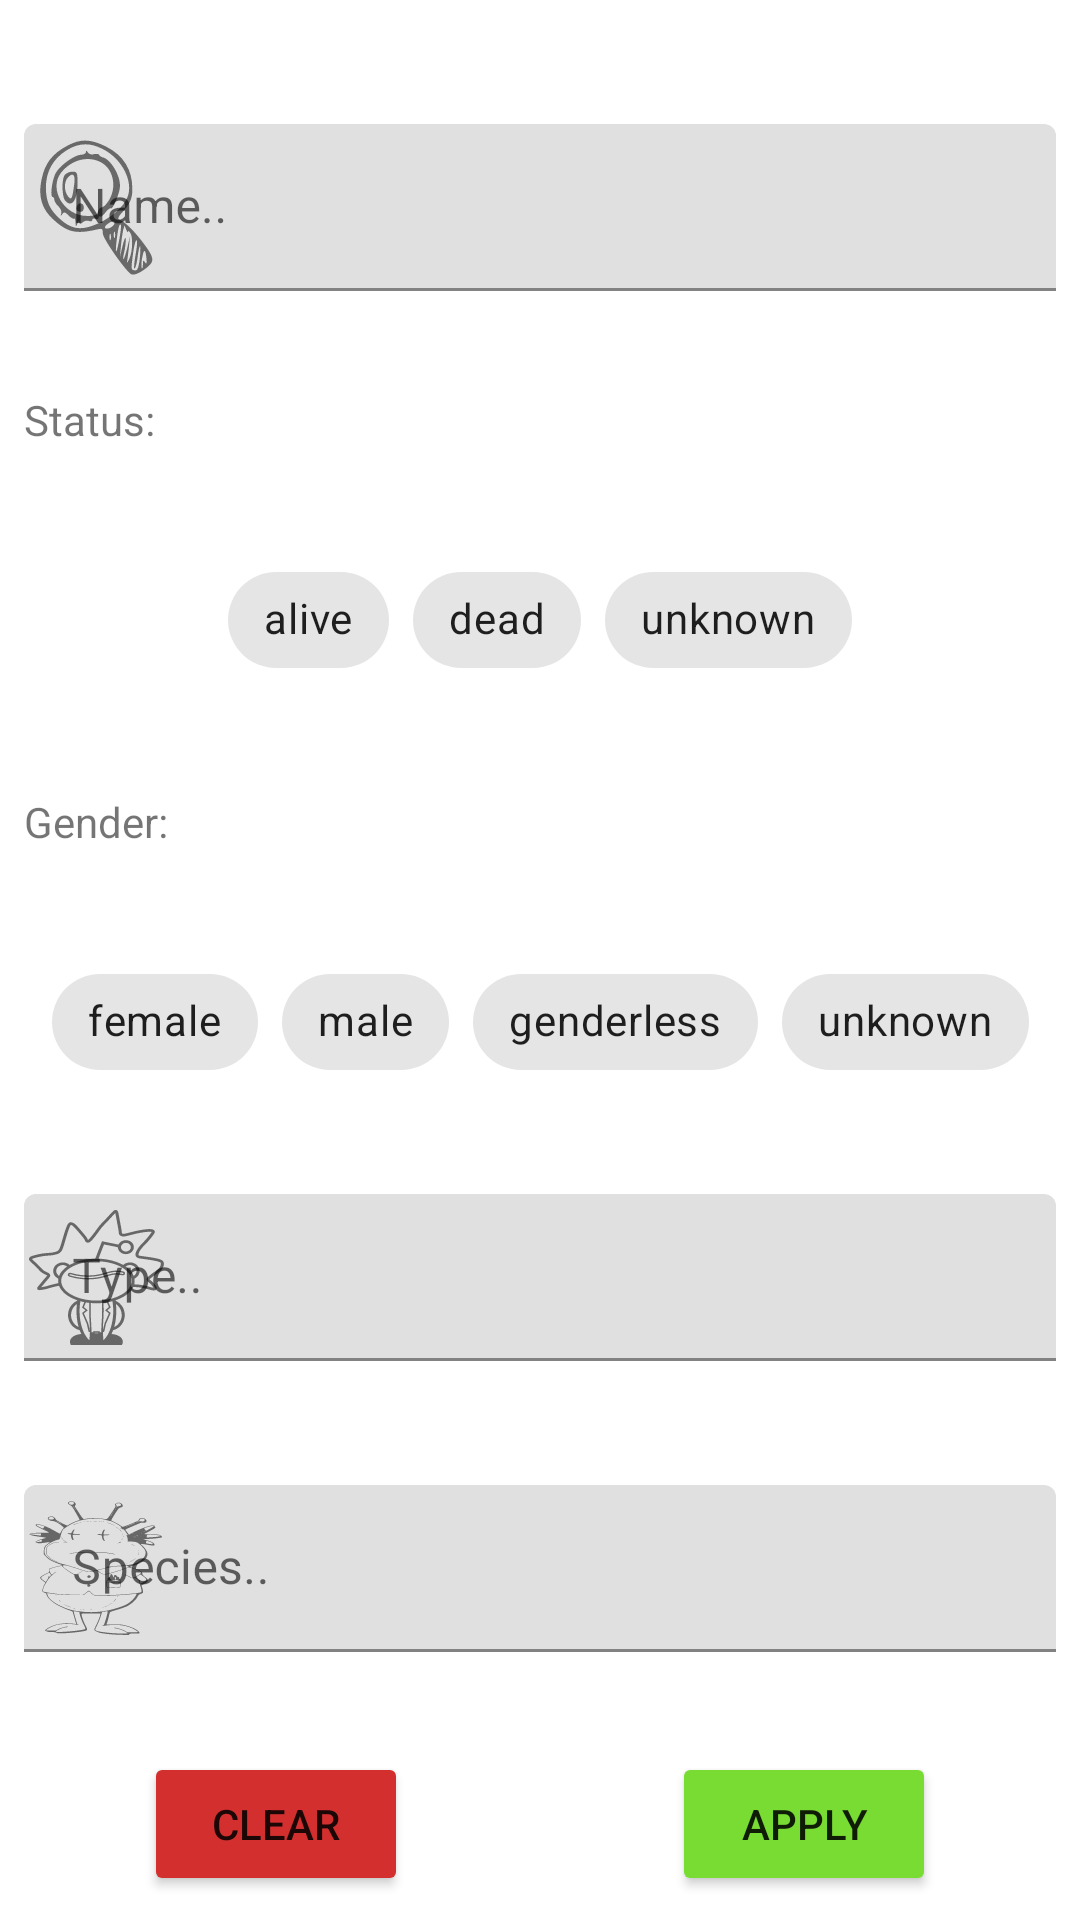

Produce the Android XML layout that renders to this screen, including the resource entries it uses.
<!-- AndroidManifest.xml: application theme Theme.RickAndMortyApp -->
<!-- res/layout/fragment_character_filter.xml -->
<?xml version="1.0" encoding="utf-8"?>
<androidx.constraintlayout.widget.ConstraintLayout xmlns:android="http://schemas.android.com/apk/res/android"
    xmlns:app="http://schemas.android.com/apk/res-auto"
    android:layout_width="match_parent"
    android:layout_height="match_parent"
    android:layout_gravity="center_vertical"
    android:orientation="vertical"
    android:padding="8dp">

    <com.google.android.material.textfield.TextInputLayout
        android:id="@+id/inputLayoutSearch"
        android:layout_width="match_parent"
        android:layout_height="wrap_content"
        android:hint="@string/name_hint"
        app:layout_constraintBottom_toTopOf="@id/tvStatus"
        app:layout_constraintEnd_toEndOf="parent"
        app:layout_constraintStart_toStartOf="parent"
        app:layout_constraintTop_toTopOf="parent"
        app:startIconDrawable="@drawable/ic_search">

        <com.google.android.material.textfield.TextInputEditText
            android:id="@+id/search"
            android:layout_width="match_parent"
            android:layout_height="wrap_content"
            android:imeOptions="actionGo"
            android:maxLines="1"
            android:singleLine="true" />
    </com.google.android.material.textfield.TextInputLayout>

    <TextView
        android:id="@+id/tvStatus"
        android:layout_width="wrap_content"
        android:layout_height="wrap_content"
        android:text="@string/status_filter"
        app:layout_constraintBottom_toTopOf="@id/groupStatus"
        app:layout_constraintStart_toStartOf="parent"
        app:layout_constraintTop_toBottomOf="@id/inputLayoutSearch" />

    <com.google.android.material.chip.ChipGroup
        android:id="@+id/groupStatus"
        android:layout_width="wrap_content"
        android:layout_height="wrap_content"
        android:orientation="horizontal"
        app:layout_constraintBottom_toTopOf="@id/tvGender"
        app:layout_constraintEnd_toEndOf="parent"
        app:layout_constraintStart_toStartOf="parent"
        app:layout_constraintTop_toBottomOf="@id/tvStatus"
        app:singleSelection="true">

        <com.google.android.material.chip.Chip
            android:id="@+id/chipAlive"
            style="@style/Widget.MaterialComponents.Chip.Choice"
            android:layout_width="wrap_content"
            android:layout_height="wrap_content"
            android:text="@string/alive" />

        <com.google.android.material.chip.Chip
            android:id="@+id/chipDead"
            style="@style/Widget.MaterialComponents.Chip.Choice"
            android:layout_width="wrap_content"
            android:layout_height="wrap_content"
            android:text="@string/dead" />

        <com.google.android.material.chip.Chip
            android:id="@+id/chipUnknownStatus"
            style="@style/Widget.MaterialComponents.Chip.Choice"
            android:layout_width="wrap_content"
            android:layout_height="wrap_content"
            android:text="@string/unknown" />

    </com.google.android.material.chip.ChipGroup>

    <TextView
        android:id="@+id/tvGender"
        android:layout_width="wrap_content"
        android:layout_height="wrap_content"
        android:text="@string/gender_filter"
        app:layout_constraintBottom_toTopOf="@id/groupGender"
        app:layout_constraintStart_toStartOf="parent"
        app:layout_constraintTop_toBottomOf="@id/groupStatus" />

    <com.google.android.material.chip.ChipGroup
        android:id="@+id/groupGender"
        android:layout_width="wrap_content"
        android:layout_height="wrap_content"
        android:orientation="horizontal"
        app:layout_constraintBottom_toTopOf="@id/inputLayoutType"
        app:layout_constraintEnd_toEndOf="parent"
        app:layout_constraintStart_toStartOf="parent"
        app:layout_constraintTop_toBottomOf="@id/tvGender"
        app:singleSelection="true">

        <com.google.android.material.chip.Chip
            android:id="@+id/chipFemale"
            style="@style/Widget.MaterialComponents.Chip.Choice"
            android:layout_width="wrap_content"
            android:layout_height="wrap_content"
            android:text="@string/female" />

        <com.google.android.material.chip.Chip
            android:id="@+id/chipMale"
            style="@style/Widget.MaterialComponents.Chip.Choice"
            android:layout_width="wrap_content"
            android:layout_height="wrap_content"
            android:text="@string/male" />

        <com.google.android.material.chip.Chip
            android:id="@+id/chipGenderless"
            style="@style/Widget.MaterialComponents.Chip.Choice"
            android:layout_width="wrap_content"
            android:layout_height="wrap_content"
            android:text="@string/genderless" />

        <com.google.android.material.chip.Chip
            android:id="@+id/chipUnknownGender"
            style="@style/Widget.MaterialComponents.Chip.Choice"
            android:layout_width="wrap_content"
            android:layout_height="wrap_content"
            android:text="@string/unknown" />

    </com.google.android.material.chip.ChipGroup>

    <com.google.android.material.textfield.TextInputLayout
        android:id="@+id/inputLayoutType"
        android:layout_width="match_parent"
        android:layout_height="wrap_content"
        android:layout_marginBottom="8dp"
        android:hint="@string/type_hint"
        app:layout_constraintBottom_toTopOf="@id/inputLayoutSpecies"
        app:layout_constraintEnd_toEndOf="parent"
        app:layout_constraintStart_toStartOf="parent"
        app:layout_constraintTop_toBottomOf="@id/groupGender"
        app:startIconDrawable="@drawable/type">

        <com.google.android.material.textfield.TextInputEditText
            android:id="@+id/type"
            android:layout_width="match_parent"
            android:layout_height="wrap_content"
            android:imeOptions="actionGo"
            android:maxLines="1"
            android:singleLine="true" />
    </com.google.android.material.textfield.TextInputLayout>

    <com.google.android.material.textfield.TextInputLayout
        android:id="@+id/inputLayoutSpecies"
        android:layout_width="match_parent"
        android:layout_height="wrap_content"
        android:hint="@string/species_hint"
        app:layout_constraintBottom_toBottomOf="@id/applyButton"
        app:layout_constraintEnd_toEndOf="parent"
        app:layout_constraintStart_toStartOf="parent"
        app:layout_constraintTop_toBottomOf="@id/inputLayoutType"
        app:startIconDrawable="@drawable/species">

        <com.google.android.material.textfield.TextInputEditText
            android:id="@+id/species"
            android:layout_width="match_parent"
            android:layout_height="wrap_content"
            android:imeOptions="actionGo"
            android:maxLines="1"
            android:singleLine="true" />
    </com.google.android.material.textfield.TextInputLayout>

    <Button
        android:id="@+id/clearButton"
        android:layout_width="wrap_content"
        android:layout_height="wrap_content"
        android:layout_marginEnd="48dp"
        android:backgroundTint="@color/deny"
        android:text="@string/clear"
        app:layout_constraintBottom_toBottomOf="parent"
        app:layout_constraintEnd_toStartOf="@id/applyButton"
        app:layout_constraintStart_toStartOf="parent"
        app:layout_constraintTop_toBottomOf="@id/inputLayoutSpecies"
        app:layout_constraintVertical_bias="1.0" />

    <Button
        android:id="@+id/applyButton"
        android:layout_width="wrap_content"
        android:layout_height="wrap_content"
        android:backgroundTint="@color/main_500"
        android:text="@string/apply"
        app:layout_constraintBottom_toBottomOf="parent"
        app:layout_constraintEnd_toEndOf="parent"
        app:layout_constraintStart_toEndOf="@id/clearButton"
        app:layout_constraintTop_toBottomOf="@id/inputLayoutSpecies"
        app:layout_constraintVertical_bias="1.0" />

</androidx.constraintlayout.widget.ConstraintLayout>
<!-- resources referenced by this layout -->
<resources>
  <color name="deny">#D32F2F</color>
  <color name="main_500">#78DC32</color>
  <!-- drawable ic_search: vector/xml drawable (drawable, 3342 chars, omitted) -->
  <!-- drawable species: vector/xml drawable (drawable, 22629 chars, omitted) -->
  <!-- drawable type: vector/xml drawable (drawable, 10385 chars, omitted) -->
  <string name="alive">alive</string>
  <string name="apply">apply</string>
  <string name="clear">clear</string>
  <string name="dead">dead</string>
  <string name="female">female</string>
  <string name="gender_filter">Gender:\u0020</string>
  <string name="genderless">genderless</string>
  <string name="male">male</string>
  <string name="name_hint">Name..</string>
  <string name="species_hint">Species..</string>
  <string name="status_filter">Status:\u0020</string>
  <string name="type_hint">Type..</string>
  <string name="unknown">unknown</string>
  <style name="Theme.RickAndMortyApp" parent="Theme.MaterialComponents.DayNight.NoActionBar">
          
          <item name="colorPrimary">@color/main_500</item>
          <item name="colorPrimaryVariant">@color/main_600</item>
          <item name="colorOnPrimary">@color/white</item>
          
          <item name="colorSecondary">@color/teal_200</item>
          <item name="colorSecondaryVariant">@color/teal_700</item>
          <item name="colorOnSecondary">@color/black</item>
          
          <item name="windowActionBar">true</item>
          <item name="android:statusBarColor">@android:color/transparent</item>
          <item name="android:windowLightStatusBar">true</item>
          
  
      </style>
  <color name="main_600">#68cb2a</color>
  <color name="white">#FFFFFFFF</color>
  <color name="teal_200">#FF03DAC5</color>
  <color name="teal_700">#FF018786</color>
  <color name="black">#FF000000</color>
</resources>
